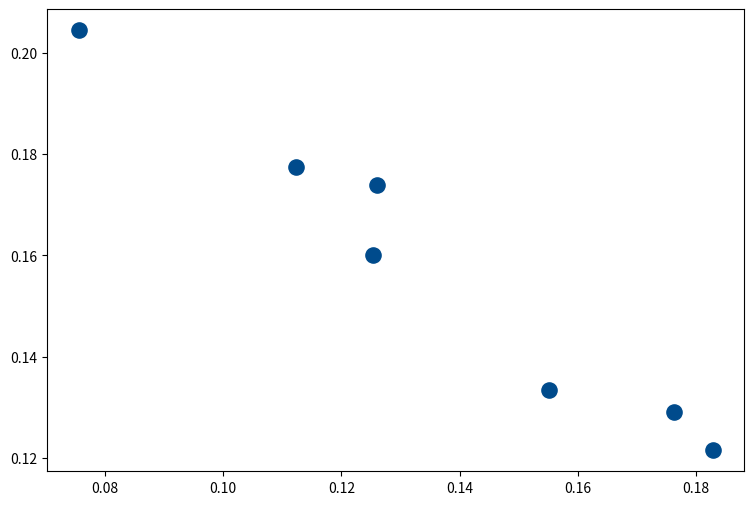

Write the Python code that produced this figure. (Note: this script raises an exception after producing the figure.)
import pandas as pd
import numpy as np
import matplotlib.pyplot as plt

pd.set_option('display.max_columns', None)
pd.set_option('display.width', 1000)


data = {
    'ID': ['A1', 'A2', 'A3', 'A7', 'A9', 'A11', 'A12'],
    'Entreprise': ['Ubisoft', 'Capgemini', 'MedTech', 'GreenData', 'CGI', 'Orange', 'Crédit Agri'],
    'Intérêt':      [1.00, 0.00, 0.00, 0.75, 0.25, 0.75, 1.00],
    'Encadrement':  [1.00, 0.00, 0.00, 0.00, 0.00, 1.00, 1.00],
    'Pré-embauche': [0.00, 1.00, 0.00, 0.00, 1.00, 0.00, 0.00],
    'Gratification':[0.13, 0.63, 0.13, 0.00, 0.50, 0.75, 1.00],
    'Mobilité':     [0.00, 1.00, 1.00, 1.00, 1.00, 0.00, 1.00],
    'Stack Tech':   [1.00, 0.00, 1.00, 1.00, 0.00, 0.00, 0.00],
    'Réputation':   [1.00, 0.50, 0.25, 0.00, 0.50, 0.75, 0.75],    
    'Type':         [1.00, 1.00, 0.00, 0.00, 1.00, 1.00, 1.00],
    'Avis':         [1.00, 0.33, 0.00, 0.00, 0.13, 0.73, 0.60],
    'Télétravail':  [0.50, 1.00, 1.00, 1.00, 0.00, 0.50, 0.50]
}
df = pd.DataFrame(data).set_index('ID')

# Poids de base
weights = {
    'Intérêt': 0.20, 'Encadrement': 0.20, 'Pré-embauche': 0.15,
    'Gratification': 0.10, 'Mobilité': 0.10, 'Stack Tech': 0.10,
    'Réputation': 0.05, 'Type': 0.04, 'Avis': 0.03, 'Télétravail': 0.03
}

def run_topsis_detailed(dataframe, weights_dict):
    criteria = list(weights_dict.keys())
    w_values = np.array([weights_dict[c] for c in criteria])
    
    # A. Normalisation Vectorielle
    raw_matrix = dataframe[criteria].values.astype(float)
    denom = np.sqrt((raw_matrix**2).sum(axis=0))
    # Protection division par zéro
    denom[denom == 0] = 1 
    norm_matrix = raw_matrix / denom
    
    # B. Pondération
    weighted_matrix = norm_matrix * w_values
    
    # C. Solutions Idéales (Best/Worst)
    ideal_best = np.max(weighted_matrix, axis=0)
    ideal_worst = np.min(weighted_matrix, axis=0)
    
    # D. Distances
    dist_best = np.sqrt(((weighted_matrix - ideal_best)**2).sum(axis=1))
    dist_worst = np.sqrt(((weighted_matrix - ideal_worst)**2).sum(axis=1))
    
    # E. Score
    total_dist = dist_best + dist_worst
    scores = np.divide(dist_worst, total_dist, out=np.zeros_like(dist_worst), where=total_dist!=0)
    
    # DataFrames pour affichage
    df_norm = pd.DataFrame(norm_matrix, index=dataframe.index, columns=criteria)
    df_weighted = pd.DataFrame(weighted_matrix, index=dataframe.index, columns=criteria)
    
    return df_norm, df_weighted, ideal_best, ideal_worst, dist_best, dist_worst, scores

# EXÉCUTION BASE
df_norm, df_w, vect_best, vect_worst, d_plus, d_minus, scores = run_topsis_detailed(df, weights)


print("\n" + "="*60)
print(" 1. MATRICE NORMALISÉE (Vectorielle)")
print("="*60)
print(df_norm.round(3))

print("\n" + "="*60)
print(" 2. MATRICE PONDÉRÉE (Normalisée * Poids)")
print("="*60)
print(df_w.round(3))

print("\n" + "="*60)
print(" 3. SOLUTIONS DE RÉFÉRENCE")
print("="*60)
df_ideals = pd.DataFrame({
    'Critère': weights.keys(),
    'A* (Idéal)': vect_best,
    'A- (Anti-Idéal)': vect_worst
}).set_index('Critère')
print(df_ideals.round(4))

df_res = pd.DataFrame({
    'Entreprise': df['Entreprise'],
    'D+ (Idéal)': d_plus,
    'D- (Anti-Idéal)': d_minus,
    'Score': scores
}, index=df.index).sort_values(by='Score', ascending=False)
df_res['Rang'] = range(1, len(df_res) + 1)

print("\n" + "="*60)
print(" 4. CLASSEMENT FINAL TOPSIS (SCÉNARIO BASE)")
print("="*60)
print(df_res)

# ==========================================
# GÉNÉRATION DES 3 GRAPHIQUES
# ==========================================

# --- SCATTER PLOT ---
plt.figure(figsize=(9, 6))
x = df_res['D- (Anti-Idéal)']
y = df_res['D+ (Idéal)']
labels = df_res.index

plt.scatter(x, y, color='#004b8c', s=120, zorder=2)
for i, txt in enumerate(labels):
    plt.annotate(f"{txt} ({df_res.iloc[i]['Entreprise']})", 
                 (x[i], y[i]), xytext=(7, 0), textcoords='offset points', fontsize=10)

plt.title("TOPSIS : Positionnement Géométrique (Base)")
plt.xlabel("Distance au Pire (D-)")
plt.ylabel("Distance au Meilleur (D+)")
plt.grid(True, linestyle='--', alpha=0.6)
plt.gca().invert_yaxis()
plt.tight_layout()
plt.savefig("topsis_scatter.png", dpi=150)
plt.show()

# --- BAR PLOT (Scores) ---
plt.figure(figsize=(9, 6))
colors = ['#28a745' if s == df_res['Score'].max() else '#004b8c' for s in df_res['Score']]
plt.bar(df_res['Entreprise'], df_res['Score'], color=colors, alpha=0.9)

for i, v in enumerate(df_res['Score']):
    plt.text(i, v + 0.01, f"{v:.3f}", ha='center', fontweight='bold')

plt.title("Classement TOPSIS - Base (Scores)")
plt.ylabel("Score Ci")
plt.ylim(0, 1.1)
plt.grid(axis='y', linestyle='--', alpha=0.5)
plt.tight_layout()
plt.savefig("topsis_bar.png", dpi=150)
plt.show()

print("\n[INFO] Images 'topsis_scatter.png' et 'topsis_bar.png' sauvegardées.")


# ==========================================
# 5. ÉTUDE DE ROBUSTESSE
# ==========================================
print("\n" + "="*60)
print(" 5. ANALYSE DE ROBUSTESSE (SCÉNARIOS)")
print("="*60)

scenarios = {
    "1. BASE": weights,
    "2. TECH": {
        'Intérêt': 0.25, 'Encadrement': 0.05, 'Pré-embauche': 0.05,
        'Gratification': 0.05, 'Mobilité': 0.05, 'Stack Tech': 0.35,
        'Réputation': 0.05, 'Type': 0.05, 'Avis': 0.00, 'Télétravail': 0.10
    },
    "3. SÉCURITÉ": {
        'Intérêt': 0.05, 'Encadrement': 0.15, 'Pré-embauche': 0.25,
        'Gratification': 0.25, 'Mobilité': 0.10, 'Stack Tech': 0.05,
        'Réputation': 0.10, 'Type': 0.05, 'Avis': 0.00, 'Télétravail': 0.00
    },
    "4. SOCIAL": {
        'Intérêt': 0.10, 'Encadrement': 0.30, 'Pré-embauche': 0.05,
        'Gratification': 0.10, 'Mobilité': 0.05, 'Stack Tech': 0.05,
        'Réputation': 0.05, 'Type': 0.05, 'Avis': 0.15, 'Télétravail': 0.10
    }
}

results_ranks = {}

for name, scen_weights in scenarios.items():
    _, _, _, _, _, _, sc_scores = run_topsis_detailed(df, scen_weights)
    temp_df = pd.DataFrame({'Score': sc_scores}, index=df.index)
    temp_df = temp_df.sort_values(by='Score', ascending=False)
    temp_df['Rang'] = range(1, len(temp_df) + 1)
    results_ranks[name] = temp_df['Rang'].sort_index()

df_robustness = pd.DataFrame(results_ranks)
df_robustness.insert(0, 'Entreprise', df['Entreprise'])
df_robustness = df_robustness.sort_values(by="1. BASE")

print("\n--- TABLEAU DES RANGS PAR SCÉNARIO ---")
print(df_robustness)

# --- GRAPHIQUE ROBUSTESSE ---
plt.figure(figsize=(10, 6))

scenarios_list = list(scenarios.keys())
candidates = df.index.tolist()
colors_map = {
    'A1': 'red', 'A2': 'purple', 'A3': 'grey', 
    'A7': 'green', 'A9': 'orange', 'A11': 'cyan', 'A12': 'blue'
}

for cand in candidates:
    y_values = [results_ranks[sc][cand] for sc in scenarios_list]
    plt.plot(scenarios_list, y_values, marker='o', linewidth=2, label=f"{cand} ({df.loc[cand, 'Entreprise']})", color=colors_map.get(cand, 'black'))
    
    for i, rank in enumerate(y_values):
        plt.text(i, rank - 0.1, str(rank), ha='center', fontsize=8, fontweight='bold')

plt.gca().invert_yaxis()
plt.title("TOPSIS : Sensibilité du Classement aux Poids", fontweight='bold')
plt.ylabel("Rang (1 = Premier)")
plt.grid(True, linestyle='--', alpha=0.5)
plt.legend(bbox_to_anchor=(1.05, 1), loc='upper left')
plt.tight_layout()
plt.savefig("topsis_robustness.png", dpi=150)
plt.show()